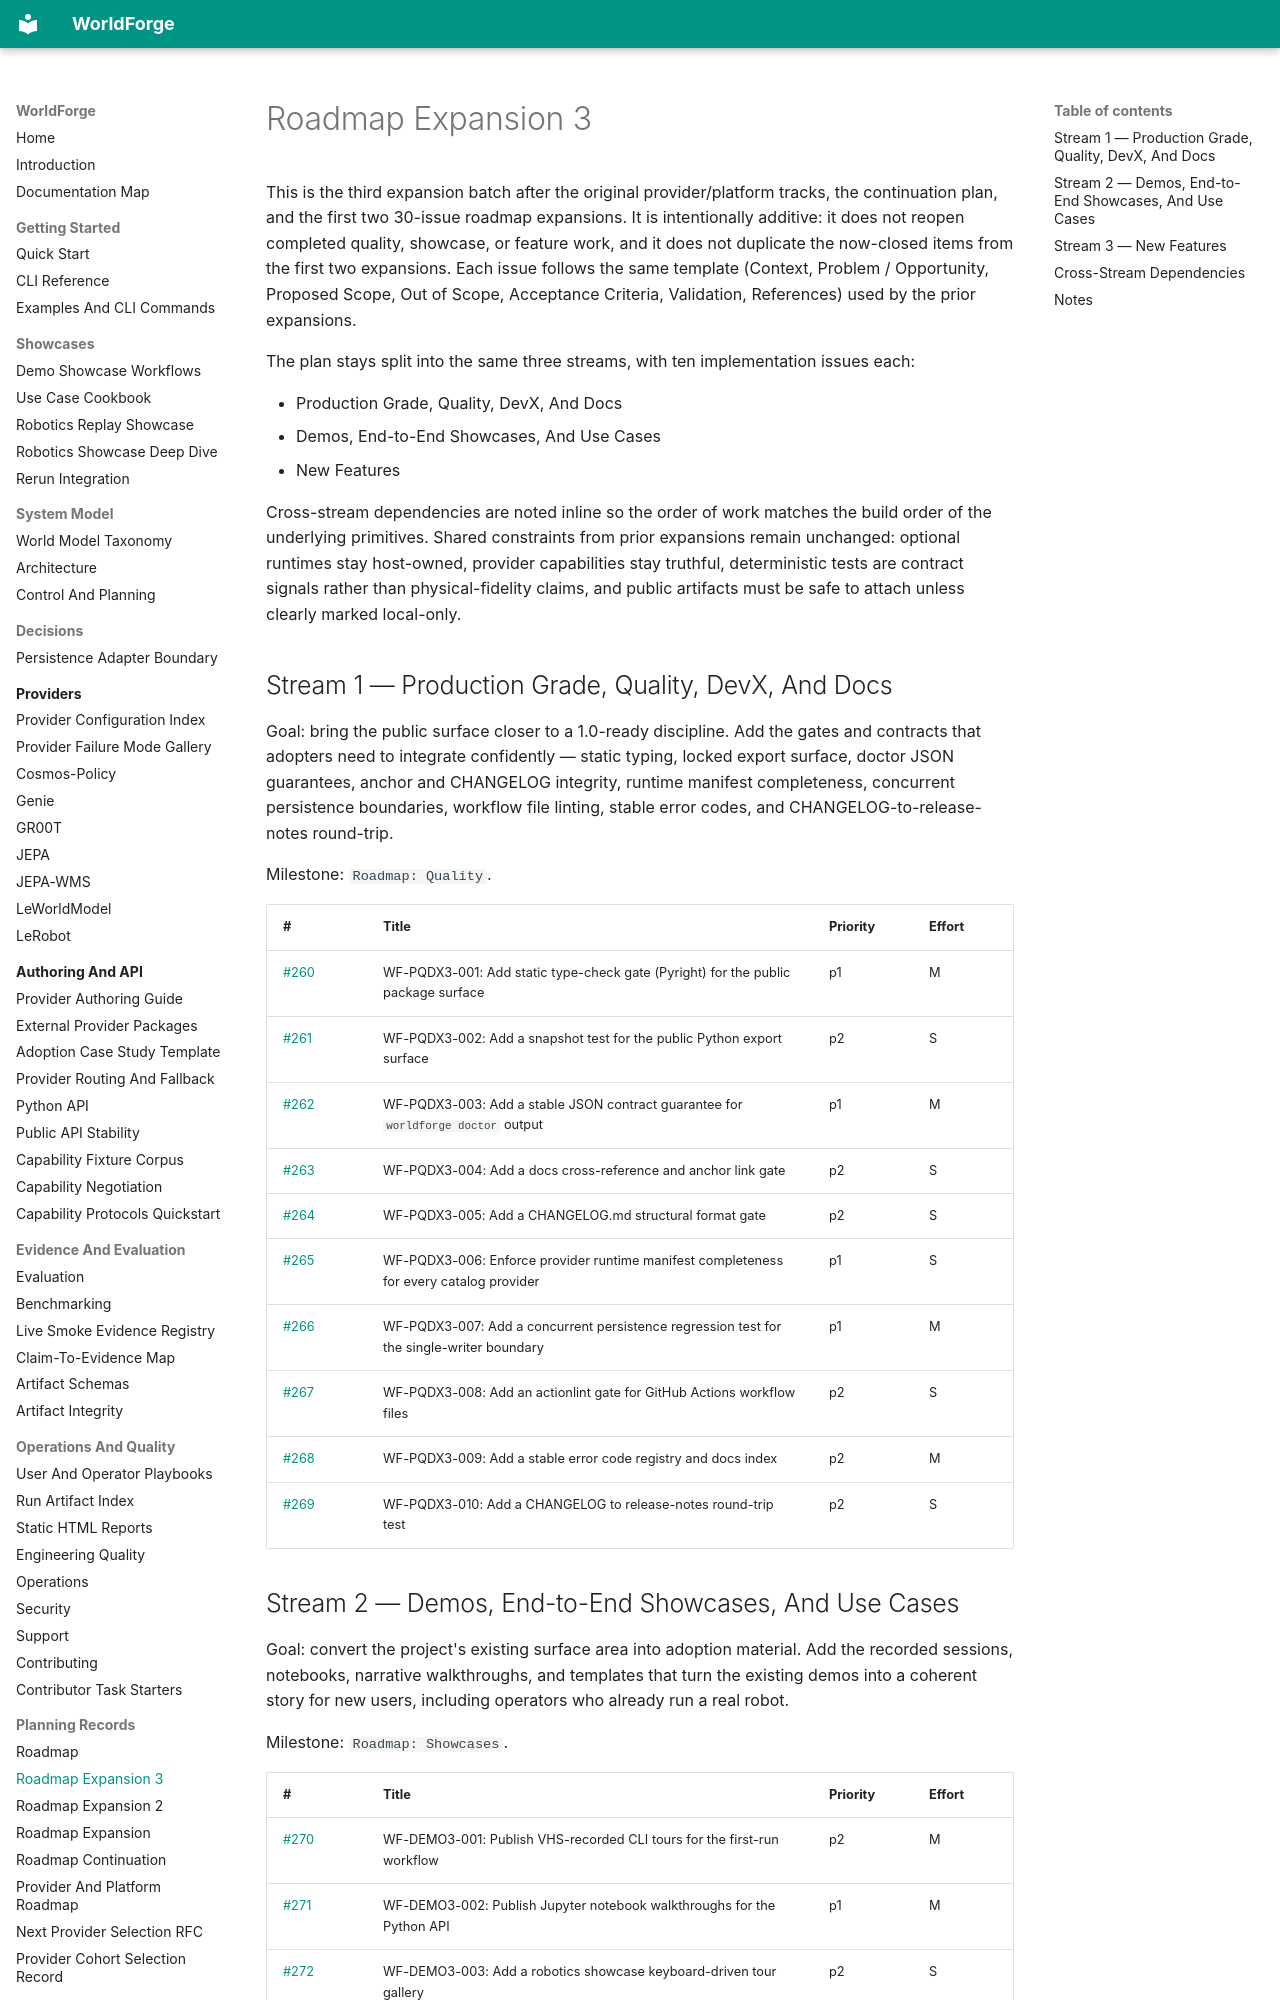

repository: AbdelStark/worldforge · page: roadmap-expansion-3/index.html · generator: mkdocs

# Roadmap Expansion 3

This is the third expansion batch after the original provider/platform tracks, the continuation
plan, and the first two 30-issue roadmap expansions. It is intentionally additive: it does not
reopen completed quality, showcase, or feature work, and it does not duplicate the now-closed items
from the first two expansions. Each issue follows the same template (Context, Problem /
Opportunity, Proposed Scope, Out of Scope, Acceptance Criteria, Validation, References) used by
the prior expansions.

The plan stays split into the same three streams, with ten implementation issues each:

- Production Grade, Quality, DevX, And Docs
- Demos, End-to-End Showcases, And Use Cases
- New Features

Cross-stream dependencies are noted inline so the order of work matches the build order of the
underlying primitives. Shared constraints from prior expansions remain unchanged: optional runtimes
stay host-owned, provider capabilities stay truthful, deterministic tests are contract signals
rather than physical-fidelity claims, and public artifacts must be safe to attach unless clearly
marked local-only.

## Stream 1 — Production Grade, Quality, DevX, And Docs

Goal: bring the public surface closer to a 1.0-ready discipline. Add the gates and contracts that
adopters need to integrate confidently — static typing, locked export surface, doctor JSON
guarantees, anchor and CHANGELOG integrity, runtime manifest completeness, concurrent persistence
boundaries, workflow file linting, stable error codes, and CHANGELOG-to-release-notes round-trip.

Milestone: `Roadmap: Quality`.

| # | Title | Priority | Effort |
|---|-------|----------|--------|
| [#260](https://github.com/AbdelStark/worldforge/issues/260) | WF-PQDX3-001: Add static type-check gate (Pyright) for the public package surface | p1 | M |
| [#261](https://github.com/AbdelStark/worldforge/issues/261) | WF-PQDX3-002: Add a snapshot test for the public Python export surface | p2 | S |
| [#262](https://github.com/AbdelStark/worldforge/issues/262) | WF-PQDX3-003: Add a stable JSON contract guarantee for `worldforge doctor` output | p1 | M |
| [#263](https://github.com/AbdelStark/worldforge/issues/263) | WF-PQDX3-004: Add a docs cross-reference and anchor link gate | p2 | S |
| [#264](https://github.com/AbdelStark/worldforge/issues/264) | WF-PQDX3-005: Add a CHANGELOG.md structural format gate | p2 | S |
| [#265](https://github.com/AbdelStark/worldforge/issues/265) | WF-PQDX3-006: Enforce provider runtime manifest completeness for every catalog provider | p1 | S |
| [#266](https://github.com/AbdelStark/worldforge/issues/266) | WF-PQDX3-007: Add a concurrent persistence regression test for the single-writer boundary | p1 | M |
| [#267](https://github.com/AbdelStark/worldforge/issues/267) | WF-PQDX3-008: Add an actionlint gate for GitHub Actions workflow files | p2 | S |
| [#268](https://github.com/AbdelStark/worldforge/issues/268) | WF-PQDX3-009: Add a stable error code registry and docs index | p2 | M |
| [#269](https://github.com/AbdelStark/worldforge/issues/269) | WF-PQDX3-010: Add a CHANGELOG to release-notes round-trip test | p2 | S |
